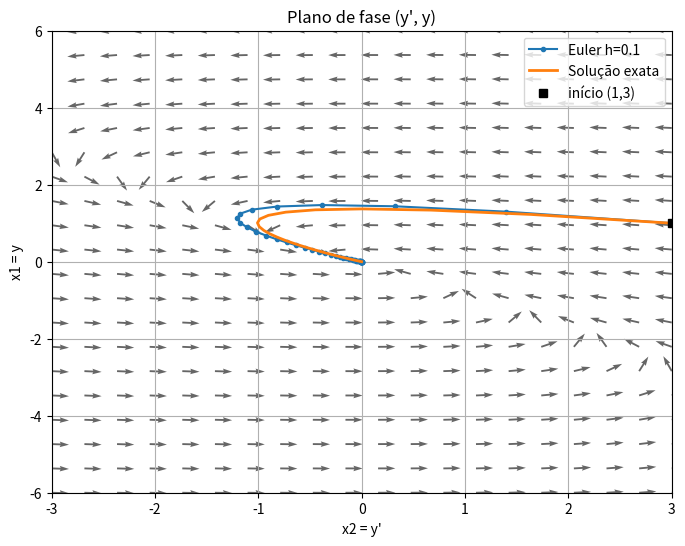

This chart was generated by the following Python code:
import numpy as np
import matplotlib.pyplot as plt

# parâmetros
h = 0.1
T = 5.0
N = int(T / h)
x = np.zeros((N+1, 2))

# condição inicial (x1 = y, x2 = y')
x[0, :] = [1.0, 3.0]

# função do sistema y'' + 4 y' + 4 y = 0
def f(x):
    x1, x2 = x
    return np.array([x2, -4.0*x1 - 4.0*x2])

# Euler explícito
for n in range(N):
    x[n+1] = x[n] + h * f(x[n])

# pontos de tempo para a solução exata
t = np.linspace(0, T, N+1)
y_exact = (1.0 + 5.0*t) * np.exp(-2.0*t)
yp_exact = (3.0 - 10.0*t) * np.exp(-2.0*t)

# grade para o campo de vetores
x1_vals = np.linspace(-6, 6, 20)   # y 
x2_vals = np.linspace(-3, 3, 20)   # y' 
X1, X2 = np.meshgrid(x1_vals, x2_vals)

# Campo de vetores (dX1 = x2, dX2 = -4 x1 -4 x2)
dX1 = X2
dX2 = -4*X1 - 4*X2

# normalizar para visualização
Nrm = np.sqrt(dX2**2 + dX1**2)
Nrm[Nrm == 0] = 1.0
dX2n = dX2 / Nrm
dX1n = dX1 / Nrm

plt.figure(figsize=(8, 6))
plt.quiver(X2, X1, dX2n, dX1n, angles='xy', alpha=0.6)

# trajetória aproximada por Euler (x[:,0]=y, x[:,1]=y')
plt.plot(x[:, 1], x[:, 0], '-o', markersize=3, label=f'Euler h={h}')

# trajetória exata (y' , y )
plt.plot(yp_exact, y_exact, '-', lw=2, label='Solução exata')

plt.plot(x[0, 1], x[0, 0], 'ks', label='início (1,3)')
plt.xlabel("x2 = y'")
plt.ylabel("x1 = y")
plt.title("Plano de fase (y', y)")
plt.legend()
plt.grid(True)
plt.xlim(-3, 3)
plt.ylim(-6, 6)
plt.show()